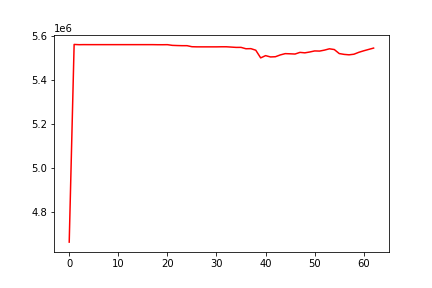

Data behind this chart, as committed beside it:
, 0
0, 4662218
1, 5563726
2, 5562636
3, 5562895
4, 5562811
5, 5562811
6, 5562811
7, 5562811
8, 5562811
9, 5562811
10, 5562811
11, 5562811
12, 5562811
13, 5562811
14, 5562811
15, 5562811
16, 5562811
17, 5562811
18, 5562470
19, 5562410
20, 5562678
21, 5559568
22, 5558701
23, 5558093
24, 5558057
25, 5553354
26, 5552750
27, 5552703
28, 5552703
29, 5552703
30, 5552703
31, 5553052
32, 5553060
33, 5551699
34, 5550251
35, 5550348
36, 5544046
37, 5544583
38, 5537433
39, 5502382
40, 5512700
41, 5506721
42, 5507686
43, 5515927
44, 5521820
45, 5521017
46, 5519982
47, 5527522
48, 5525440
49, 5529302
50, 5534150
51, 5533473
52, 5537858
53, 5543852
54, 5540458
55, 5522178
56, 5518350
57, 5516390
58, 5519137
59, 5527938
... 3 more rows
